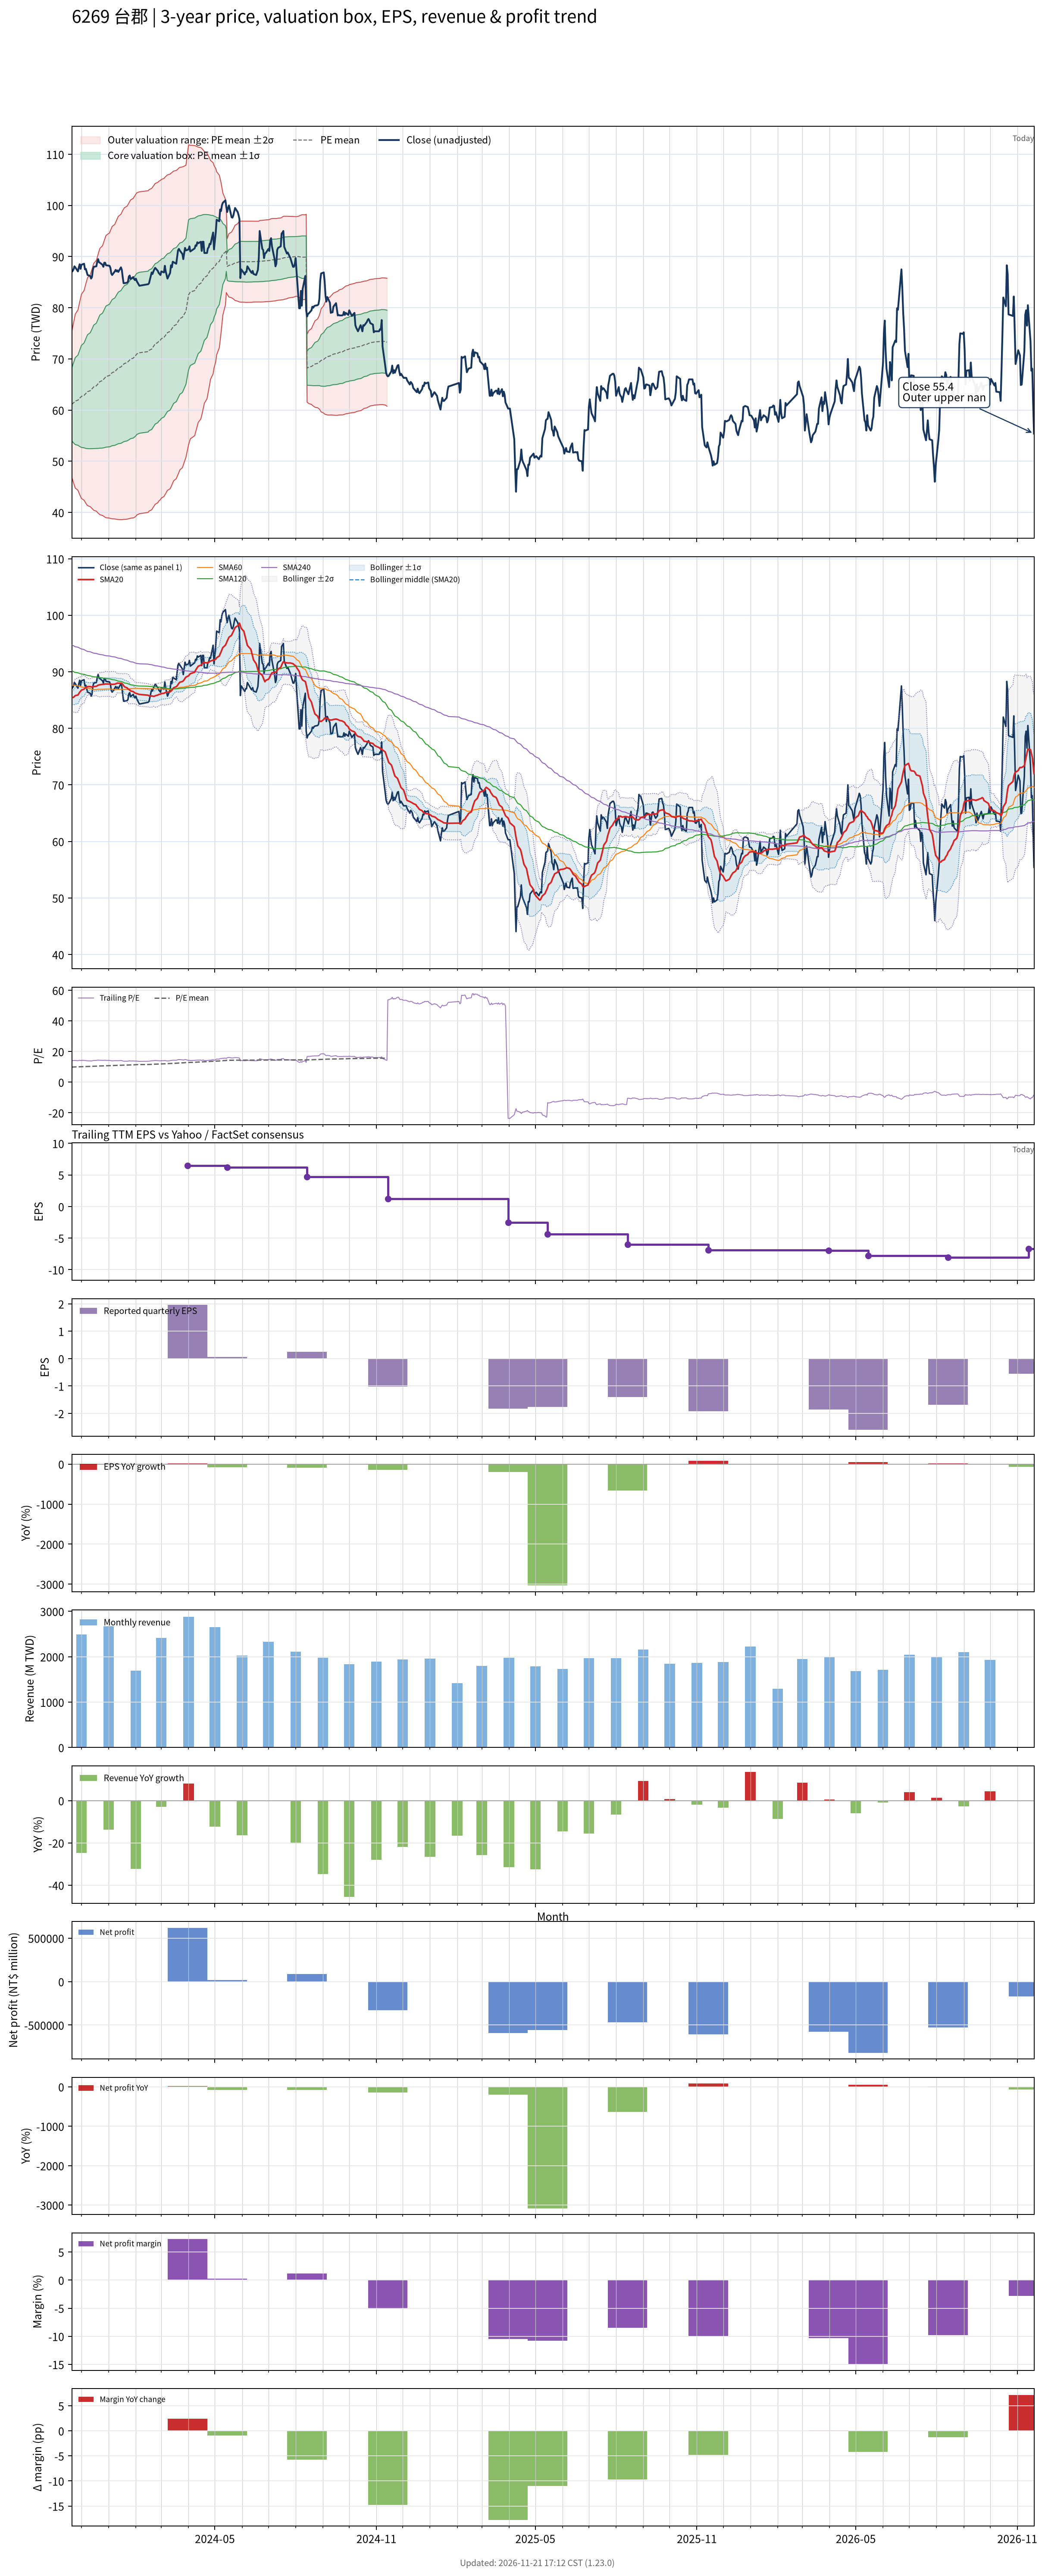

The file beside this chart, header and first rows:
# chart-version: skill-stock-dynamic-val…
date, close, available_date, period_end, eps, ttm_eps, pe, pe_mean, pe_std, price_m2, price_m1, price_mean, price_p1, price_p2, forward_eps, forward_pe, forward_pe_mean, forward_pe_std, forward_price_m2, forward_price_m1, forward_price_mean, forward_price_p1, forward_price_p2, sma20
2023-11-20, 87, 2023-11-14, 2023-09-30, 2.42, 6.21, 14.01, 9.841, 1.147, 46.87, 53.99, 61.11, 68.23, 75.36, , , , , , , , , , 85.39
2023-11-21, 87.2, 2023-11-14, 2023-09-30, 2.42, 6.21, 14.04, 9.866, 1.204, 46.31, 53.79, 61.26, 68.74, 76.22, , , , , , , , , , 85.44
2023-11-22, 87.5, 2023-11-14, 2023-09-30, 2.42, 6.21, 14.09, 9.89, 1.259, 45.78, 53.6, 61.42, 69.24, 77.06, , , , , , , , , , 85.5
2023-11-23, 88.1, 2023-11-14, 2023-09-30, 2.42, 6.21, 14.19, 9.916, 1.315, 45.25, 53.41, 61.58, 69.75, 77.91, , , , , , , , , , 85.63
2023-11-24, 87.9, 2023-11-14, 2023-09-30, 2.42, 6.21, 14.15, 9.946, 1.369, 44.76, 53.26, 61.76, 70.27, 78.77, , , , , , , , , , 85.78
2023-11-27, 87.1, 2023-11-14, 2023-09-30, 2.42, 6.21, 14.03, 9.974, 1.418, 44.33, 53.14, 61.94, 70.74, 79.55, , , , , , , , , , 85.89
2023-11-28, 87.9, 2023-11-14, 2023-09-30, 2.42, 6.21, 14.15, 10, 1.467, 43.9, 53.01, 62.12, 71.23, 80.34, , , , , , , , , , 86.11
2023-11-29, 88.5, 2023-11-14, 2023-09-30, 2.42, 6.21, 14.25, 10.03, 1.517, 43.47, 52.89, 62.31, 71.73, 81.15, , , , , , , , , , 86.39
2023-11-30, 87.6, 2023-11-14, 2023-09-30, 2.42, 6.21, 14.11, 10.06, 1.561, 43.11, 52.8, 62.49, 72.19, 81.88, , , , , , , , , , 86.56
2023-12-01, 88.4, 2023-11-14, 2023-09-30, 2.42, 6.21, 14.24, 10.09, 1.606, 42.74, 52.71, 62.68, 72.66, 82.63, , , , , , , , , , 86.75
2023-12-04, 88.6, 2023-11-14, 2023-09-30, 2.42, 6.21, 14.27, 10.13, 1.65, 42.38, 52.63, 62.88, 73.13, 83.37, , , , , , , , , , 86.94
2023-12-05, 87.5, 2023-11-14, 2023-09-30, 2.42, 6.21, 14.09, 10.15, 1.689, 42.08, 52.57, 63.06, 73.55, 84.03, , , , , , , , , , 87.1
2023-12-06, 87.6, 2023-11-14, 2023-09-30, 2.42, 6.21, 14.11, 10.18, 1.727, 41.8, 52.52, 63.24, 73.96, 84.69, , , , , , , , , , 87.22
2023-12-07, 87, 2023-11-14, 2023-09-30, 2.42, 6.21, 14.01, 10.21, 1.762, 41.55, 52.49, 63.42, 74.36, 85.3, , , , , , , , , , 87.31
2023-12-08, 86.4, 2023-11-14, 2023-09-30, 2.42, 6.21, 13.91, 10.24, 1.794, 41.33, 52.47, 63.61, 74.75, 85.88, , , , , , , , , , 87.37
2023-12-11, 86.2, 2023-11-14, 2023-09-30, 2.42, 6.21, 13.88, 10.27, 1.824, 41.13, 52.46, 63.79, 75.11, 86.44, , , , , , , , , , 87.38
2023-12-12, 85.7, 2023-11-14, 2023-09-30, 2.42, 6.21, 13.8, 10.3, 1.852, 40.96, 52.46, 63.97, 75.47, 86.97, , , , , , , , , , 87.33
2023-12-13, 86, 2023-11-14, 2023-09-30, 2.42, 6.21, 13.85, 10.33, 1.88, 40.8, 52.47, 64.15, 75.83, 87.5, , , , , , , , , , 87.3
2023-12-14, 87.4, 2023-11-14, 2023-09-30, 2.42, 6.21, 14.07, 10.36, 1.911, 40.61, 52.48, 64.35, 76.22, 88.08, , , , , , , , , , 87.33
2023-12-15, 88, 2023-11-14, 2023-09-30, 2.42, 6.21, 14.17, 10.39, 1.942, 40.42, 52.49, 64.55, 76.61, 88.67, , , , , , , , , , 87.38
2023-12-18, 88.1, 2023-11-14, 2023-09-30, 2.42, 6.21, 14.19, 10.43, 1.973, 40.24, 52.5, 64.75, 77, 89.25, , , , , , , , , , 87.44
2023-12-19, 89, 2023-11-14, 2023-09-30, 2.42, 6.21, 14.33, 10.46, 2.005, 40.06, 52.51, 64.96, 77.41, 89.86, , , , , , , , , , 87.53
2023-12-20, 89.5, 2023-11-14, 2023-09-30, 2.42, 6.21, 14.41, 10.49, 2.037, 39.87, 52.52, 65.17, 77.82, 90.47, , , , , , , , , , 87.62
2023-12-21, 88.9, 2023-11-14, 2023-09-30, 2.42, 6.21, 14.32, 10.53, 2.067, 39.71, 52.54, 65.38, 78.21, 91.04, , , , , , , , , , 87.67
2023-12-22, 88.8, 2023-11-14, 2023-09-30, 2.42, 6.21, 14.3, 10.56, 2.095, 39.55, 52.56, 65.58, 78.59, 91.6, , , , , , , , , , 87.71
2023-12-25, 88.4, 2023-11-14, 2023-09-30, 2.42, 6.21, 14.24, 10.59, 2.122, 39.41, 52.59, 65.77, 78.94, 92.12, , , , , , , , , , 87.78
2023-12-26, 88, 2023-11-14, 2023-09-30, 2.42, 6.21, 14.17, 10.62, 2.147, 39.29, 52.63, 65.96, 79.29, 92.62, , , , , , , , , , 87.78
2023-12-27, 88.8, 2023-11-14, 2023-09-30, 2.42, 6.21, 14.3, 10.65, 2.173, 39.17, 52.66, 66.15, 79.65, 93.14, , , , , , , , , , 87.8
2023-12-28, 88.8, 2023-11-14, 2023-09-30, 2.42, 6.21, 14.3, 10.69, 2.198, 39.06, 52.71, 66.36, 80.01, 93.66, , , , , , , , , , 87.86
2023-12-29, 88.3, 2023-11-14, 2023-09-30, 2.42, 6.21, 14.22, 10.72, 2.221, 38.97, 52.76, 66.56, 80.35, 94.15, , , , , , , , , , 87.85
2024-01-02, 88.2, 2023-11-14, 2023-09-30, 2.42, 6.21, 14.2, 10.75, 2.244, 38.9, 52.83, 66.76, 80.69, 94.63, , , , , , , , , , 87.83
2024-01-03, 87.8, 2023-11-14, 2023-09-30, 2.42, 6.21, 14.14, 10.78, 2.265, 38.83, 52.89, 66.95, 81.02, 95.08, , , , , , , , , , 87.84
2024-01-04, 86.7, 2023-11-14, 2023-09-30, 2.42, 6.21, 13.96, 10.81, 2.283, 38.79, 52.97, 67.14, 81.32, 95.49, , , , , , , , , , 87.8
2024-01-05, 86.4, 2023-11-14, 2023-09-30, 2.42, 6.21, 13.91, 10.84, 2.3, 38.76, 53.05, 67.33, 81.61, 95.89, , , , , , , , , , 87.77
2024-01-08, 87.1, 2023-11-14, 2023-09-30, 2.42, 6.21, 14.03, 10.87, 2.318, 38.73, 53.12, 67.51, 81.9, 96.3, , , , , , , , , , 87.81
2024-01-09, 87.4, 2023-11-14, 2023-09-30, 2.42, 6.21, 14.07, 10.9, 2.336, 38.69, 53.2, 67.7, 82.2, 96.71, , , , , , , , , , 87.86
2024-01-10, 87.1, 2023-11-14, 2023-09-30, 2.42, 6.21, 14.03, 10.93, 2.353, 38.67, 53.28, 67.89, 82.49, 97.1, , , , , , , , , , 87.94
2024-01-11, 87.3, 2023-11-14, 2023-09-30, 2.42, 6.21, 14.06, 10.96, 2.37, 38.64, 53.35, 68.07, 82.78, 97.5, , , , , , , , , , 88
2024-01-12, 87, 2023-11-14, 2023-09-30, 2.42, 6.21, 14.01, 10.99, 2.386, 38.62, 53.43, 68.24, 83.06, 97.87, , , , , , , , , , 87.98
2024-01-15, 87.9, 2023-11-14, 2023-09-30, 2.42, 6.21, 14.15, 11.02, 2.402, 38.6, 53.52, 68.44, 83.35, 98.27, , , , , , , , , , 87.97
2024-01-16, 87.4, 2023-11-14, 2023-09-30, 2.42, 6.21, 14.07, 11.05, 2.418, 38.59, 53.61, 68.62, 83.64, 98.65, , , , , , , , , , 87.94
2024-01-17, 86, 2023-11-14, 2023-09-30, 2.42, 6.21, 13.85, 11.08, 2.431, 38.61, 53.71, 68.8, 83.9, 98.99, , , , , , , , , , 87.79
2024-01-18, 84.8, 2023-11-14, 2023-09-30, 2.42, 6.21, 13.66, 11.11, 2.441, 38.65, 53.81, 68.97, 84.13, 99.29, , , , , , , , , , 87.56
2024-01-19, 84.8, 2023-11-14, 2023-09-30, 2.42, 6.21, 13.66, 11.13, 2.452, 38.65, 53.88, 69.11, 84.33, 99.56, , , , , , , , , , 87.35
2024-01-22, 84.9, 2023-11-14, 2023-09-30, 2.42, 6.21, 13.67, 11.16, 2.462, 38.69, 53.98, 69.27, 84.56, 99.86, , , , , , , , , , 87.16
2024-01-23, 85.1, 2023-11-14, 2023-09-30, 2.42, 6.21, 13.7, 11.18, 2.472, 38.73, 54.09, 69.44, 84.79, 100.1, , , , , , , , , , 86.99
2024-01-24, 86.1, 2023-11-14, 2023-09-30, 2.42, 6.21, 13.86, 11.21, 2.483, 38.77, 54.2, 69.62, 85.04, 100.5, , , , , , , , , , 86.89
2024-01-25, 86.3, 2023-11-14, 2023-09-30, 2.42, 6.21, 13.9, 11.24, 2.494, 38.82, 54.31, 69.8, 85.29, 100.8, , , , , , , , , , 86.77
2024-01-26, 85.6, 2023-11-14, 2023-09-30, 2.42, 6.21, 13.78, 11.27, 2.504, 38.87, 54.42, 69.97, 85.52, 101.1, , , , , , , , , , 86.61
2024-01-29, 86, 2023-11-14, 2023-09-30, 2.42, 6.21, 13.85, 11.3, 2.514, 38.93, 54.54, 70.15, 85.76, 101.4, , , , , , , , , , 86.5
2024-01-30, 85.6, 2023-11-14, 2023-09-30, 2.42, 6.21, 13.78, 11.33, 2.522, 39.01, 54.68, 70.34, 86, 101.7, , , , , , , , , , 86.36
2024-01-31, 85.4, 2023-11-14, 2023-09-30, 2.42, 6.21, 13.75, 11.36, 2.529, 39.12, 54.82, 70.53, 86.23, 101.9, , , , , , , , , , 86.25
2024-02-01, 85.7, 2023-11-14, 2023-09-30, 2.42, 6.21, 13.8, 11.39, 2.535, 39.24, 54.98, 70.73, 86.47, 102.2, , , , , , , , , , 86.19
2024-02-02, 85.2, 2023-11-14, 2023-09-30, 2.42, 6.21, 13.72, 11.43, 2.535, 39.49, 55.23, 70.97, 86.71, 102.5, , , , , , , , , , 86.14
2024-02-05, 84.3, 2023-11-14, 2023-09-30, 2.42, 6.21, 13.57, 11.47, 2.532, 39.75, 55.48, 71.21, 86.93, 102.7, , , , , , , , , , 86
2024-02-15, 84.6, 2023-11-14, 2023-09-30, 2.42, 6.21, 13.62, 11.5, 2.531, 40.01, 55.72, 71.44, 87.15, 102.9, , , , , , , , , , 85.86
2024-02-16, 84.8, 2023-11-14, 2023-09-30, 2.42, 6.21, 13.66, 11.54, 2.529, 40.27, 55.97, 71.67, 87.38, 103.1, , , , , , , , , , 85.74
2024-02-19, 86.9, 2023-11-14, 2023-09-30, 2.42, 6.21, 13.99, 11.58, 2.529, 40.52, 56.22, 71.92, 87.63, 103.3, , , , , , , , , , 85.72
2024-02-20, 86.6, 2023-11-14, 2023-09-30, 2.42, 6.21, 13.95, 11.62, 2.527, 40.8, 56.49, 72.18, 87.87, 103.6, , , , , , , , , , 85.7
... 669 more rows
